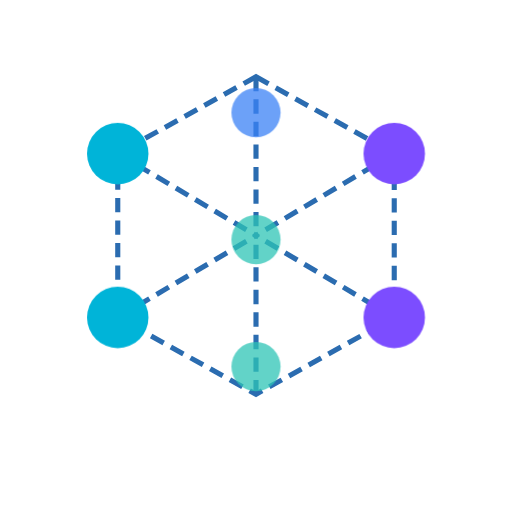
t = 0.00 s
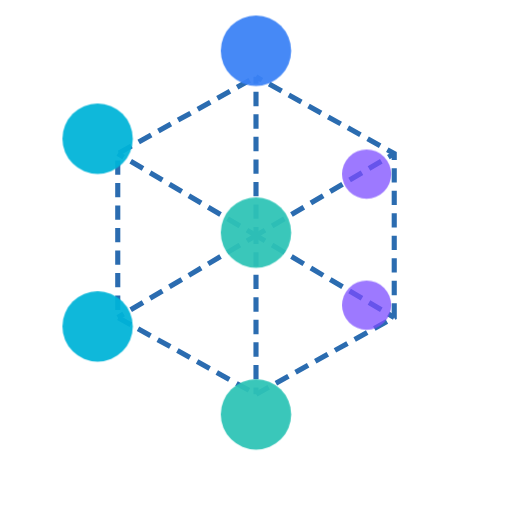
t = 1.00 s
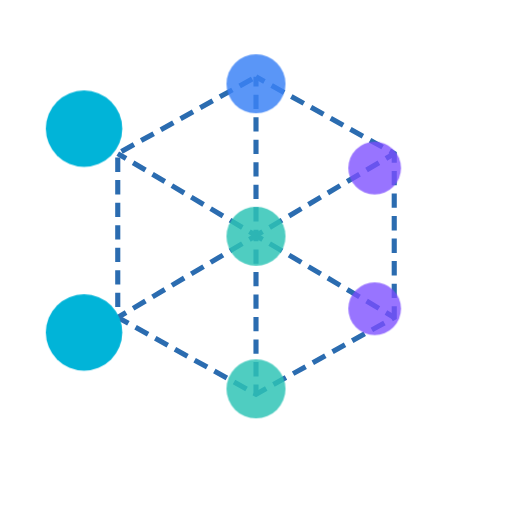
t = 1.19 s
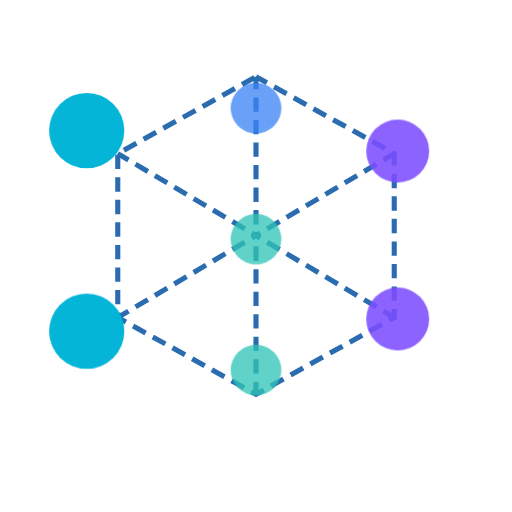
t = 1.38 s
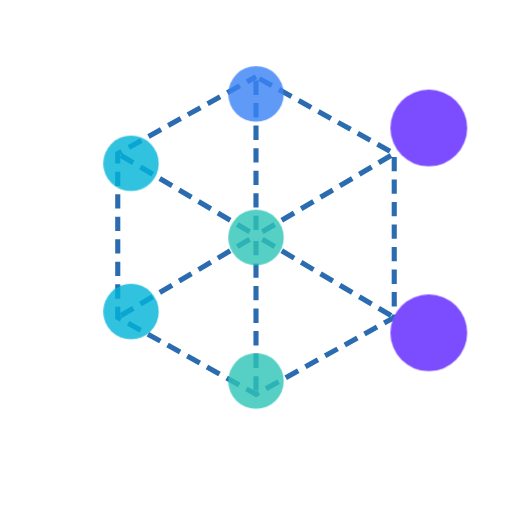
t = 1.75 s
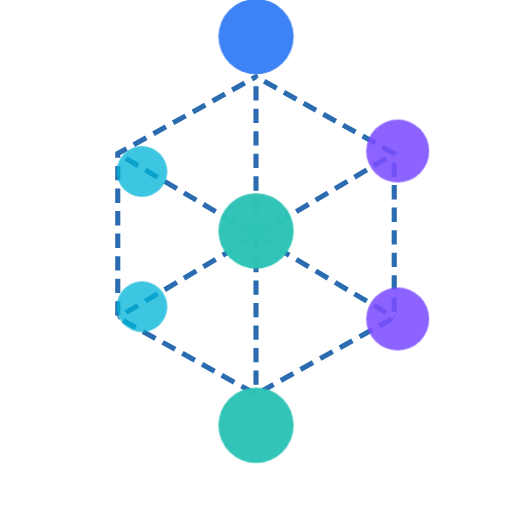
t = 2.13 s

The animated SVG that drew these frames (rendered in a browser with its animation timeline set to each time). Animation: 2 CSS @keyframes rules; one cycle of 2.50 s, repeats indefinitely.

<svg xmlns="http://www.w3.org/2000/svg" viewBox="0 0 500 500" width="100%" height="100%">
  <style>
    @keyframes dash {
      to { stroke-dashoffset: -22; }
    }
    @keyframes pulse {
      0%, 100% { transform: scale(0.8); opacity: 0.75; }
      50% { transform: scale(1.25); opacity: 1; }
    }
    .moving-edges {
      stroke-dasharray: 14 8;
      animation: dash 1.5s linear infinite;
    }
    .pulsing-node {
      transform-origin: center;
      animation: pulse 1.5s ease-in-out infinite;
    }
    .delay-1 { animation-delay: 0.5s; }
    .delay-2 { animation-delay: 1s; }
  </style>

  <g class="moving-edges" stroke="#2b6cb0" stroke-width="5" stroke-linecap="butt">
    <polygon points="250,75 385,150 385,310 250,385 115,310 115,150" fill="none" />
    <line x1="250" y1="75"  x2="250" y2="230" />
    <line x1="385" y1="150" x2="250" y2="230" />
    <line x1="385" y1="310" x2="250" y2="230" />
    <line x1="250" y1="385" x2="250" y2="230" />
    <line x1="115" y1="310" x2="250" y2="230" />
    <line x1="115" y1="150" x2="250" y2="230" />
  </g>

  <g>
    <circle class="pulsing-node" cx="250" cy="75" r="30" fill="#3b82f6" />
    
    <circle class="pulsing-node delay-1" cx="115" cy="150" r="30" fill="#00b4d8" />
    <circle class="pulsing-node delay-1" cx="115" cy="310" r="30" fill="#00b4d8" />
    
    <circle class="pulsing-node delay-2" cx="385" cy="150" r="30" fill="#7c4dff" />
    <circle class="pulsing-node delay-2" cx="385" cy="310" r="30" fill="#7c4dff" />
    
    <circle class="pulsing-node" cx="250" cy="230" r="30" fill="#2ec4b6" />
    <circle class="pulsing-node" cx="250" cy="385" r="30" fill="#2ec4b6" />
  </g>
</svg>
